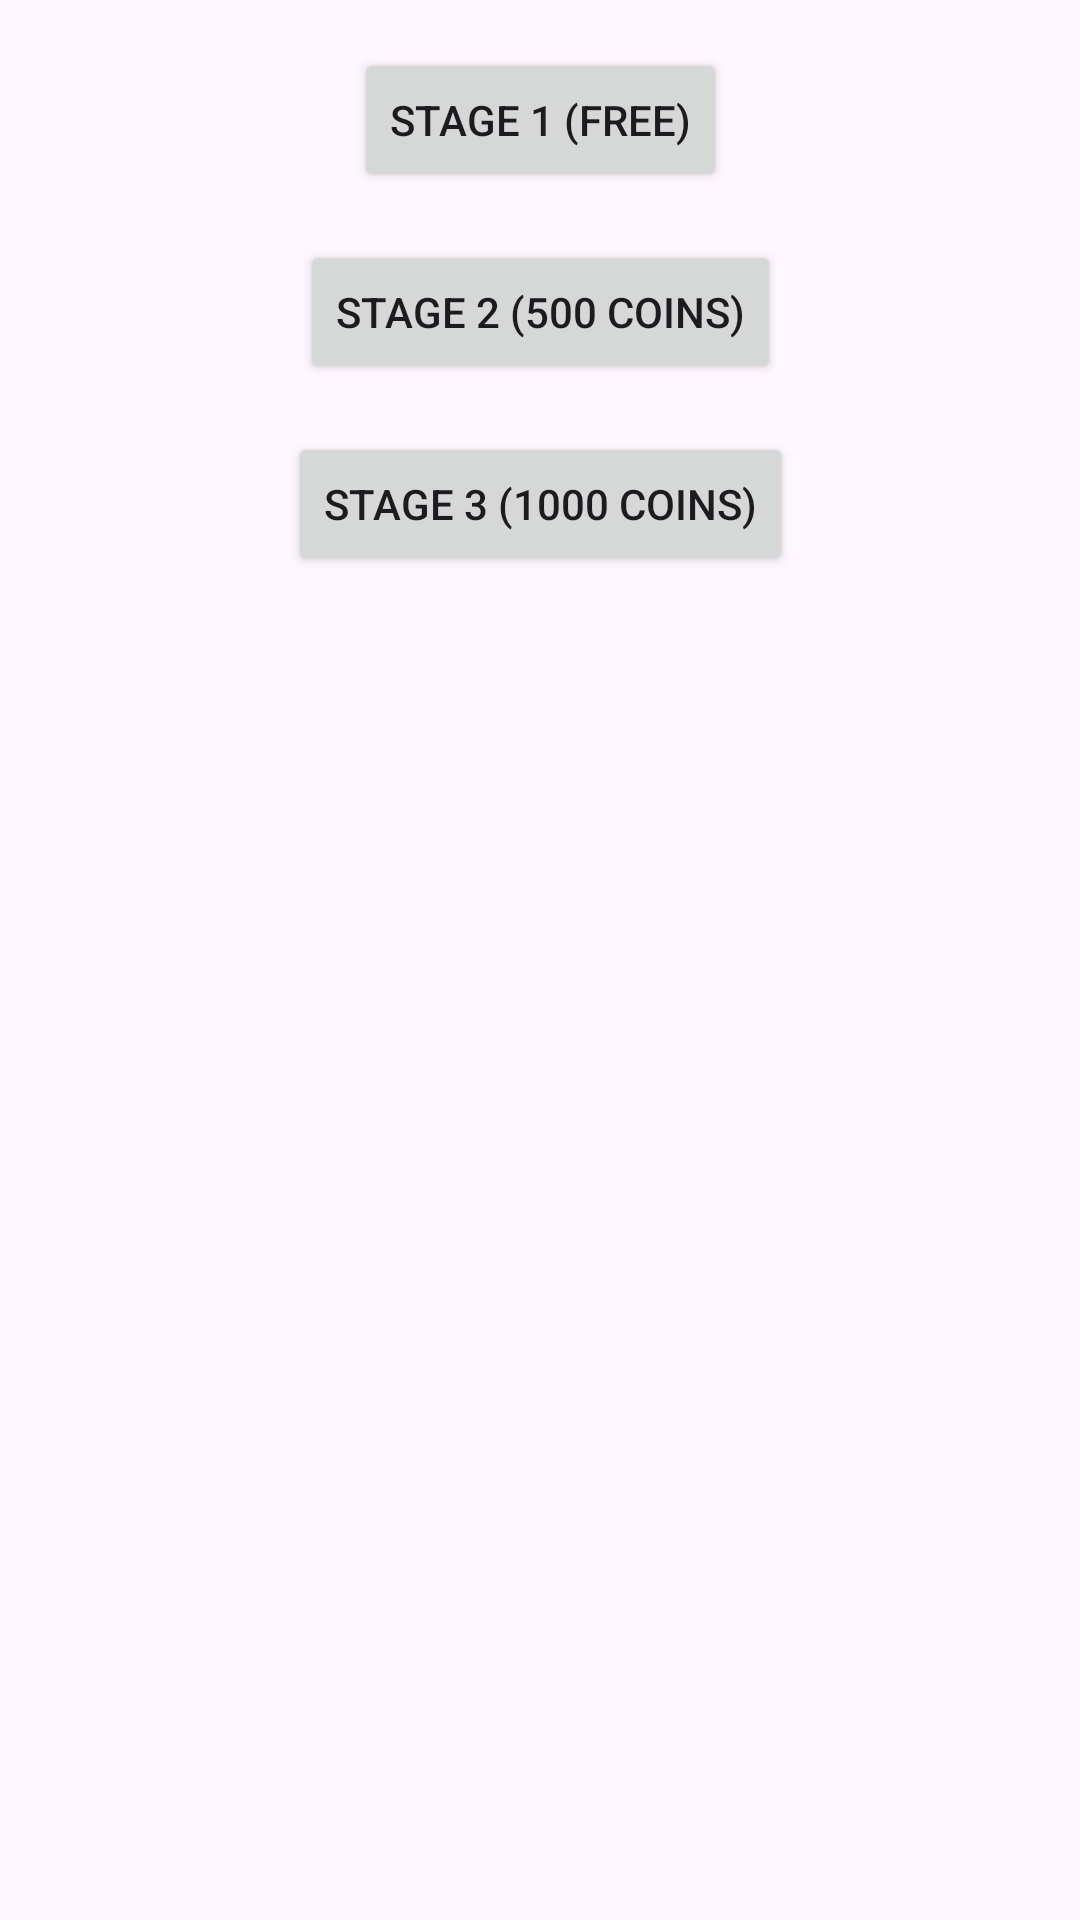

Here is an Android app screen rendered from its layout file. Give the layout XML and the strings, colors and styles it references.
<!-- AndroidManifest.xml: application theme Theme.Magic_Garden -->
<!-- res/layout/activity_stage_selection.xml -->
<?xml version="1.0" encoding="utf-8"?>
<androidx.constraintlayout.widget.ConstraintLayout xmlns:android="http://schemas.android.com/apk/res/android"
    xmlns:app="http://schemas.android.com/apk/res-auto"
    xmlns:tools="http://schemas.android.com/tools"
    android:layout_width="match_parent"
    android:layout_height="match_parent"
    android:background="@drawable/garden_background"
    tools:context=".StageSelectionActivity">

    <Button
        android:id="@+id/stage1Button"
        android:layout_width="wrap_content"
        android:layout_height="wrap_content"
        android:text="Stage 1 (Free)"
        app:layout_constraintTop_toTopOf="parent"
        app:layout_constraintStart_toStartOf="parent"
        app:layout_constraintEnd_toEndOf="parent"
        android:layout_marginTop="16dp" />

    <Button
        android:id="@+id/stage2Button"
        android:layout_width="wrap_content"
        android:layout_height="wrap_content"
        android:text="Stage 2 (500 coins)"
        app:layout_constraintTop_toBottomOf="@id/stage1Button"
        app:layout_constraintStart_toStartOf="parent"
        app:layout_constraintEnd_toEndOf="parent"
        android:layout_marginTop="16dp" />

    <Button
        android:id="@+id/stage3Button"
        android:layout_width="wrap_content"
        android:layout_height="wrap_content"
        android:text="Stage 3 (1000 coins)"
        app:layout_constraintTop_toBottomOf="@id/stage2Button"
        app:layout_constraintStart_toStartOf="parent"
        app:layout_constraintEnd_toEndOf="parent"
        android:layout_marginTop="16dp" />

</androidx.constraintlayout.widget.ConstraintLayout>
<!-- resources referenced by this layout -->
<resources>
  <style name="Theme.Magic_Garden" parent="Base.Theme.Magic_Garden" />
  <style name="Base.Theme.Magic_Garden" parent="Theme.Material3.DayNight.NoActionBar">
          
          
      </style>
</resources>
